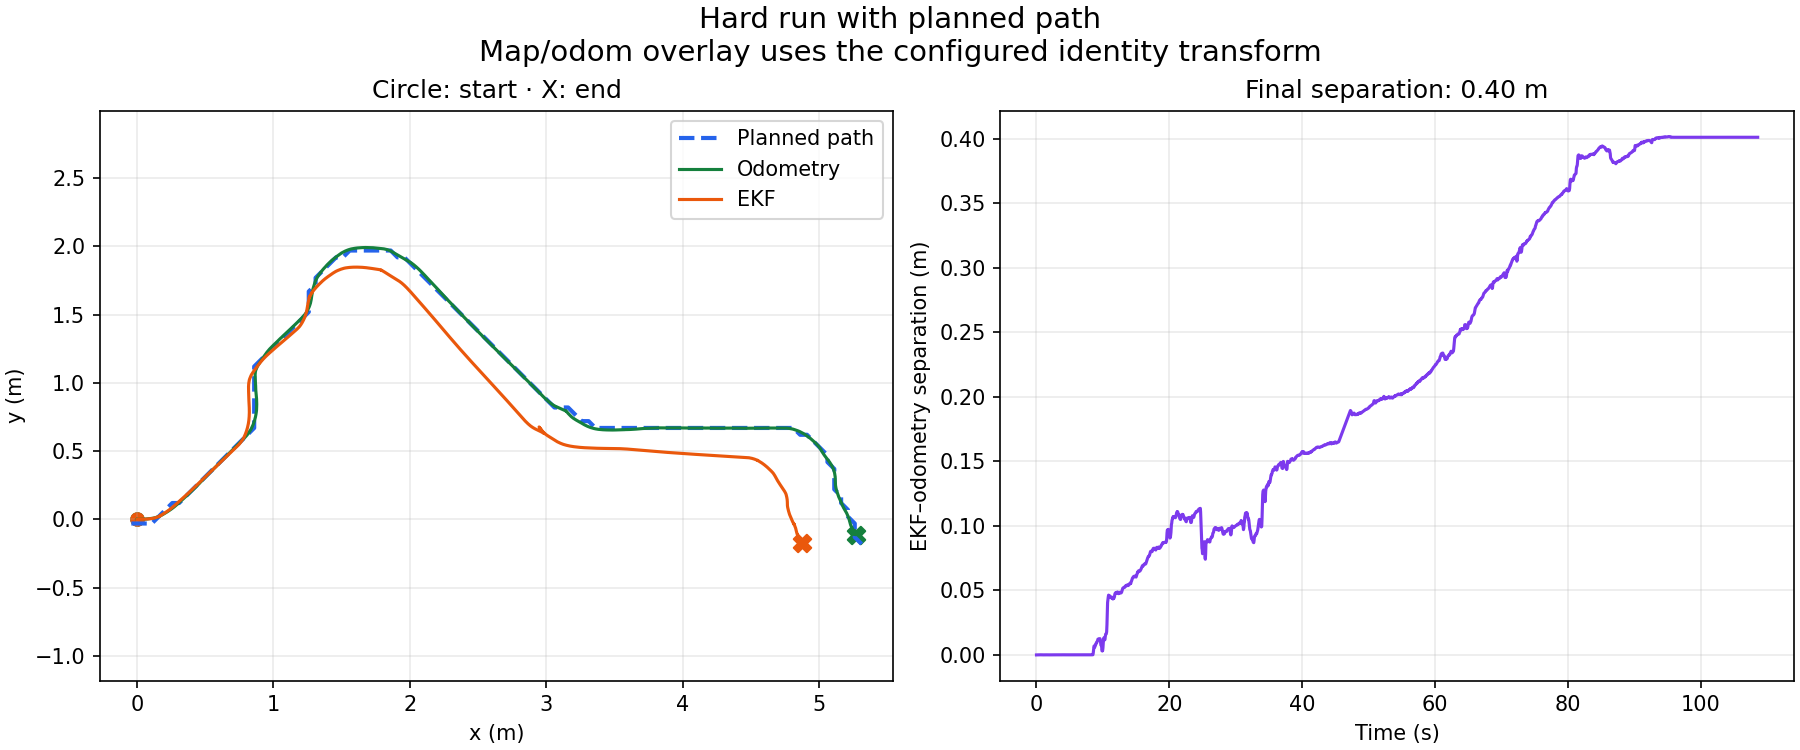

The data file committed next to this chart (first rows):
stamp_ns, imu_stamp_ns, odom_x, odom_y, odom_yaw, ekf_x, ekf_y, ekf_yaw, ekf_v, ekf_w, ekf_ax, ekf_ay, imu_ax, imu_ay, frame_id, segment, reset_reason
1795794694763928207, 1795794694777145207, -2.14514511753805e-06, 2.5116960387094878e-06, -2.4795590782279687e-05, -2.14514511753805e-06, 2.5116960387094878e-06, -2.4795590782279687e-05, 9.964662732107558e-07, 1.1477173393359409e-05, -0.02577, 1.1436616198274494e-11, -0.03221, -0.004059, odom, 0, initial
1795794694865002090, 1795794694894554809, -1.8563795265436056e-06, 2.173579332520603e-06, -2.1457734907025166e-05, 2.784899606329576e-05, 2.5109523162587495e-06, -2.337533542727671e-05, -0.0003678, 2.0487859763759422e-05, 0.01573, -7.536185506461374e-09, 0.03054, -0.01732, odom, 0, 
1795794695024937838, 1795794694955014587, -1.5263601653714431e-06, 1.7871610680231242e-06, -1.764303893657861e-05, -5.510178818543955e-05, 2.5128878397840554e-06, -2.0231655512810333e-05, 0.0001331, 1.787032322670044e-05, -0.02097, 2.379194103727929e-09, -0.03438, 0.01866, odom, 0, 
1795794695064868750, 1795794695044786567, -1.4644813290942693e-06, 1.714707764222112e-06, -1.6927792620192817e-05, -4.227338114832829e-05, 2.5126230065557986e-06, -1.9529907413341182e-05, -0.0001517, 1.7384059316131425e-05, -0.01137, -2.637226439224051e-09, -0.007863, -0.003983, odom, 0, 
1795794695115230068, 1795794695104766656, -1.3613498595077544e-06, 1.5939524473651545e-06, -1.573569911605145e-05, -4.599978884022869e-05, 2.5127041717096866e-06, -1.86040902281985e-05, -0.000106, 1.9898992333057263e-05, 0.01088, -2.108433522124815e-09, 0.01902, 0.01717, odom, 0, 
1795794695265035080, 1795794695285221096, -1.0313282245988376e-06, 1.2075361155439168e-06, -1.1921003909069679e-05, -0.0001162, 2.5140228156661955e-06, -1.547300284198674e-05, 0.0004408, 2.3198096571651175e-05, 0.01386, 1.0226782399369728e-08, 0.01497, -0.01273, odom, 0, 
1795794695304635746, 1795794695315226419, -9.694490472611506e-07, 1.1350831528034178e-06, -1.1205748458926806e-05, -0.0001036, 2.5138123252717588e-06, -1.4866335986924825e-05, 0.0001728, 9.516238571114419e-06, -0.01171, 1.6447858473122646e-09, -0.02106, -0.03026, odom, 0, 
1795794695355980781, 1795794695345233589, -8.663168955536094e-07, 1.0143284043806489e-06, -1.0013655779755183e-05, -8.958920378994804e-05, 2.513603077801574e-06, -1.413066302229313e-05, -9.790121339664889e-05, 2.195136894349349e-05, -0.007861, -2.149065655285527e-09, -0.006455, 0.02051, odom, 0, 
1795794695465092737, 1795794695465705428, -8.663168955536094e-07, 1.0143284043806489e-06, -1.0013655779755183e-05, -6.456941314190781e-05, 2.5132380964250564e-06, -1.2326744831733317e-05, -0.0003843, 4.843811483378067e-06, -0.02378, -1.8614596252458401e-09, -0.02962, 0.01448, odom, 0, 
1795794695516108816, 1795794695525654244, -8.663168955536094e-07, 1.0143284043806489e-06, -1.0013655779755183e-05, -7.207720879967354e-05, 2.5133381947965227e-06, -1.2197704278899916e-05, -0.0002495, -3.054004230603401e-07, 0.01825, 7.618556343796216e-11, 0.03363, 0.005699, odom, 0, 
1795794695565031544, 1795794695555661720, -8.663168955536094e-07, 1.0143284043806489e-06, -1.0013655779755183e-05, -9.379069750582793e-05, 2.513606236112694e-06, -1.2209435531328002e-05, 0.0001795, -1.3868369059269207e-07, 0.02012, -2.489057024427131e-11, 0.02081, 0.0003113, odom, 0, 
1795794695614562873, 1795794695615881655, -8.663168955536094e-07, 1.0143284043806489e-06, -1.0013655779755183e-05, -9.625425763895008e-05, 2.513635828559075e-06, -1.2148346416017812e-05, 0.0002313, 3.5485551392370835e-06, -0.001756, 8.207043344746691e-10, -0.009761, 0.02729, odom, 0, 
1795794695704365985, 1795794695705950637, -8.663168955536094e-07, 1.0143284043806489e-06, -1.0013655779755183e-05, -5.973642199450641e-05, 2.513190907515055e-06, -1.182542252030872e-05, -0.000215, 3.6951906418757262e-06, -0.03672, -7.943141219687262e-10, -0.04952, 0.01621, odom, 0, 
1795794695774378846, 1795794695738114747, 1.650123522267677e-07, -1.932127133841277e-07, 1.9072717365208246e-06, -2.583715739019894e-05, 2.5127750846185544e-06, -8.367820111653736e-06, -0.0006618, 0.0001243, -0.02344, -8.224199135916314e-08, -0.01859, 0.005298, odom, 0, 
1795794695824933963, 1795794695826052089, 1.650123522267677e-07, -1.932127133841277e-07, 1.9072713954601033e-06, -3.3115130612820036e-05, 2.5128315587493165e-06, -4.074797618906272e-06, -0.0004667, 2.795423914298815e-05, -0.01675, -1.3045796298397296e-08, -0.01431, 0.01103, odom, 0, 
1795794695865005326, 1795794695856290236, 1.650123522267677e-07, -1.932127133841277e-07, 1.907271054399382e-06, -4.078949582084846e-05, 2.512853322429897e-06, -3.389201051401587e-06, -0.0002567, 1.247065248743515e-06, -0.001651, -3.2006805917081953e-10, 0.003874, 0.01827, odom, 0, 
1795794695914102101, 1795794695916495409, 1.650123522267677e-07, -1.932127133841277e-07, 1.9072707133386606e-06, -5.2736244399490864e-05, 2.5128978829802855e-06, -3.30933453257847e-06, -1.5043510188125374e-05, 2.311250825319995e-06, 0.01846, -3.476932533801453e-11, 0.02582, -0.01052, odom, 0, 
1795794695965182880, 1795794695978037998, 1.650123522267677e-07, -1.932127133841277e-07, 1.9072703722779393e-06, -6.372597411157919e-05, 2.512935056735727e-06, -3.22499910939349e-06, 0.000203, 4.7640380367885046e-07, 0.0069, 9.672365208541244e-11, 0.002673, 0.01298, odom, 0, 
1795794696014269912, 1795794696009664569, 1.650123522267677e-07, -1.932127133841277e-07, 1.907270031217218e-06, -6.0636241895515005e-05, 2.5129254746171224e-06, -3.226286303011344e-06, 0.0001392, -8.883867910399404e-07, 0.005362, -1.2370008438514276e-10, 0.004802, -0.006836, odom, 0, 
1795794696066041967, 1795794696036524805, 1.650123522267677e-07, -1.932127133841277e-07, 1.9072696901564966e-06, -6.145216372392125e-05, 2.512928491939536e-06, -3.2426096433781464e-06, 0.0001574, 6.968843236415373e-07, 0.01685, 1.0971675298321087e-10, 0.02105, 0.009172, odom, 0, 
1795794696104884549, 1795794696090023320, 1.650123522267677e-07, -1.932127133841277e-07, 1.9072693490957753e-06, -6.154833421814395e-05, 2.5129286622551578e-06, -3.2384625686555795e-06, 0.0001536, -7.893349854108851e-07, -0.003926, -1.2123615472946158e-10, -0.01153, -0.008469, odom, 0, 
1795794696174466167, 1795794696126642034, 1.650123522267677e-07, -1.932127133841277e-07, 1.907268894348147e-06, -5.360236420804324e-05, 2.5129031001777184e-06, -3.2325226836901487e-06, 4.8833734411844135e-05, 1.8828092102448503e-06, 0.01159, 9.194460492127103e-11, 0.01727, 0.01863, odom, 0, 
1795794696224951148, 1795794696186753523, 1.650123522267677e-07, -1.932127133841277e-07, 1.9072685532874257e-06, -6.290172513730936e-05, 2.5129331570094313e-06, -3.1628214513753622e-06, 0.0002169, 5.913284560160808e-07, 0.02339, 1.2826109918956172e-10, 0.02771, 0.002429, odom, 0, 
1795794696264994514, 1795794696276891897, 1.650123522267677e-07, -1.932127133841277e-07, 1.9072682122267044e-06, -6.381024987771164e-05, 2.5129361068679377e-06, -3.152793083544062e-06, 0.0002297, -2.6237991623234485e-07, -0.001679, -6.027367735604101e-11, -0.01085, -0.00265, odom, 0, 
1795794696315058214, 1795794696306984702, 1.650123522267677e-07, -1.932127133841277e-07, 1.907267871165983e-06, -5.388638173804831e-05, 2.5129044459560415e-06, -3.2720089715478065e-06, 3.259319953003077e-05, -6.255977730187809e-06, -0.003362, -2.0390233041544022e-10, -0.003977, -0.03678, odom, 0, 
1795794696365155086, 1795794696366071276, 1.650123522267677e-07, -1.932127133841277e-07, 1.9072675301052617e-06, -5.006227329979812e-05, 2.5128921309239475e-06, -3.4945286582659448e-06, -4.4344306778110735e-05, -1.2528895354641683e-06, -0.0054, 5.555851791970773e-11, -0.006146, 0.01775, odom, 0, 
1795794696414925740, 1795794696427178932, 1.650123522267677e-07, -1.932127133841277e-07, 1.9072671890445404e-06, -5.123811010959292e-05, 2.5128960681581104e-06, -3.5209530811774396e-06, -2.047105010074163e-05, 7.210528009937281e-07, 0.01106, -1.4760708014422693e-11, 0.01708, -0.03255, odom, 0, 
1795794696465006713, 1795794696457755756, 1.650123522267677e-07, -1.932127133841277e-07, 1.907266847983819e-06, -5.945927504597441e-05, 2.512924834092047e-06, -3.489050913843738e-06, 0.0001439, 4.910200097148024e-07, 0.01134, 7.067877745026972e-11, 0.01145, -0.01987, odom, 0, 
1795794696524449516, 1795794696517400280, 1.650123522267677e-07, -1.932127133841277e-07, 1.9072663932361906e-06, -6.111313833763858e-05, 2.5129306545583316e-06, -3.451720689688422e-06, 0.0001778, 8.819234132090785e-07, 0.002255, 1.5682289796955286e-10, -0.001069, 0.007121, odom, 0, 
1795794696574521244, 1795794696577640696, 1.650123522267677e-07, -1.932127133841277e-07, 1.9072660521754693e-06, -5.546916862345886e-05, 2.512910822978192e-06, -3.5268698792255574e-06, 6.317440871547438e-05, -5.398095827073477e-06, -0.001485, -3.410215120648365e-10, -0.002853, -0.04328, odom, 0, 
1795794696624959216, 1795794696607514890, 1.650123522267677e-07, -1.932127133841277e-07, 1.907265711114748e-06, -4.9538806892136e-05, 2.5128901268683334e-06, -3.722543371762018e-06, -5.323116655840281e-05, -1.2812409334341576e-06, -0.01432, 6.820194952907713e-11, -0.01902, 0.003572, odom, 0, 
1795794696665890170, 1795794696667579436, 1.650123522267677e-07, -1.932127133841277e-07, 1.9072653700540268e-06, -4.9578580919994324e-05, 2.5128900104347393e-06, -3.7711144106524087e-06, -5.811640998170395e-05, -1.038562704126057e-06, 0.02086, 6.035753590469703e-11, 0.03373, 0.01784, odom, 0, 
1795794696714887487, 1795794696729766505, 1.650123522267677e-07, -1.932127133841277e-07, 1.9072650289933055e-06, -5.708020513465265e-05, 2.5129184872927193e-06, -3.7969045629534637e-06, 9.637736549297055e-05, 4.0349860469676385e-07, -0.02231, 3.8888132500763655e-11, -0.03811, -0.01603, odom, 0, 
1795794696761129394, 1795794696757810875, 1.650123522267677e-07, -1.932127133841277e-07, 1.9072646879325842e-06, -4.2582125385084646e-05, 2.5128635556197886e-06, -3.7654791560052397e-06, -0.0002157, 1.1521264602248133e-06, -0.0126, -2.4850746401487605e-10, -0.009041, 0.0148, odom, 0, 
1795794696808953947, 1795794696817859010, 2.6196332783001708e-06, -3.0671108106616884e-06, 3.0279075726978622e-05, -4.5793643665470086e-05, 2.5128572314671256e-06, 3.808462426587226e-06, -9.77844841871723e-05, 0.0004337, 0.0101, -4.240574871684371e-08, 0.01841, 0.007687, odom, 0, 
1795794696860083380, 1795794696847913043, 2.6196332783001708e-06, -3.0671108106616884e-06, 3.027908118394975e-05, -5.341448378145326e-05, 2.5128383198802405e-06, 2.018544935769804e-05, 4.0456815350728686e-05, 0.0001179, -0.006154, 4.771588807737215e-09, -0.0121, -0.02434, odom, 0, 
1795794696907891318, 1795794696908055189, 2.8877900604129536e-06, -3.3810617878771154e-06, 3.3378524993808e-05, -4.707152290463411e-05, 2.5129383484038864e-06, 2.5160319376388095e-05, -8.06651353703784e-05, 8.050550995557899e-05, -0.01158, -6.493987858628125e-09, -0.01357, 0.03888, odom, 0, 
1795794696970358222, 1795794696970102257, 3.0115550089249155e-06, -3.5259620290162275e-06, 3.480901782651053e-05, -4.2190177009053256e-05, 2.51304833613748e-06, 2.930927044552879e-05, -0.0001661, 3.9554290621950145e-05, -0.001285, -6.569627522039612e-09, 0.002482, -0.01845, odom, 0, 
1795794697020989156, 1795794697027242845, 3.094065050390782e-06, -3.62256196240196e-06, 3.576270805040434e-05, -4.4485091778528427e-05, 2.5129620803296428e-06, 3.094015777686683e-05, -0.0001112, 2.031516155762965e-05, -0.01424, -2.2591719486900912e-09, -0.01898, 0.03417, odom, 0, 
1795794697069007478, 1795794697058359894, 3.279713155279751e-06, -3.839911641989602e-06, 3.790847314184027e-05, -4.5151036030971374e-05, 2.5129474433246054e-06, 3.22470520995188e-05, -9.530681697717772e-05, 3.868064571631927e-05, 0.01654, -3.6865292218442942e-09, 0.02781, -0.003578, odom, 0, 
1795794697118961131, 1795794697118433567, 3.403478785912739e-06, -3.984811428381363e-06, 3.933897825124825e-05, -5.1484872645858484e-05, 2.5127352364379622e-06, 3.404588450358934e-05, 3.5097466463308836e-05, 3.135863887720892e-05, -0.02564, 1.1006087763278528e-09, -0.04108, 0.0004942, odom, 0, 
1795794697161053047, 1795794697148796598, 3.4859892821259564e-06, -4.08141113439342e-06, 4.0292651967383204e-05, -4.036193408626678e-05, 2.513110049793832e-06, 3.526136264728272e-05, -0.00022, 2.489430648491468e-05, -0.007933, -5.475870015238151e-09, -0.001454, -0.004466, odom, 0, 
1795794697209327706, 1795794697210078569, 3.6303831620898563e-06, -4.250460278854007e-06, 4.196157223543827e-05, -4.5964269922285995e-05, 2.512911580020718e-06, 3.662349263339541e-05, -0.0001032, 3.4182606594722456e-05, 0.007283, -3.5284198138486442e-09, 0.01285, -0.01321, odom, 0, 
1795794697279894768, 1795794697269400052, 3.795404836637317e-06, -4.443658781383419e-06, 4.3868906447693185e-05, -5.77647091243583e-05, 2.5124802733820237e-06, 3.891253650588456e-05, 6.968197002734717e-05, 2.8951070960468148e-05, -0.0005983, 2.0173676589269424e-09, -0.003482, 9.5367431640625e-06, odom, 0, 
1795794697320636701, 1795794697329520644, 3.877915787597885e-06, -4.540258032648126e-06, 4.4822580801700095e-05, -5.774373382108752e-05, 2.5124867006134824e-06, 4.0003205091638405e-05, 5.4103995553537646e-05, 2.3791995123975372e-05, 0.01179, 1.2872419983973529e-09, 0.01632, -0.02169, odom, 0, 
1795794697369852997, 1795794697359336101, 4.001682555099251e-06, -4.685156909545185e-06, 4.625308506491511e-05, -6.16744437650924e-05, 2.512331622035143e-06, 4.1230007268518154e-05, 0.0001386, 2.6929131879615802e-05, 0.003095, 3.7329391004719875e-09, -8.410215377807617e-05, -0.01807, odom, 0, 
1795794697420787576, 1795794697419445621, 4.084193733433494e-06, -4.781756160809891e-06, 4.7206758937285055e-05, -5.8159136379588195e-05, 2.512477674780339e-06, 4.249711304120942e-05, 7.213530149328834e-05, 2.1254343563998543e-05, 0.0009376, 1.5331884810309675e-09, 0.0001489, 0.00358, odom, 0, 
1795794697470044478, 1795794697482013566, 4.290472134016454e-06, -5.023253379476955e-06, 4.959093798883173e-05, -5.8250171689666945e-05, 2.5124774690623293e-06, 4.3903145325121616e-05, 7.750588629666658e-05, 4.105804761323685e-05, 0.01215, 3.182240369874658e-09, 0.01625, -0.001932, odom, 0, 
1795794697520052282, 1795794697509471280, 4.4142393562651705e-06, -5.168151346879313e-06, 5.10214465314546e-05, -5.875218410308198e-05, 2.5124541780204737e-06, 4.5784256040340914e-05, 8.989387965576269e-05, 3.163158164847565e-05, -0.0125, 2.8434855940295017e-09, -0.02152, -0.0055, odom, 0, 
1795794697560170376, 1795794697569480333, 4.496750989346765e-06, -5.264750143396668e-06, 5.1975123811385694e-05, -5.517745654505316e-05, 2.51262266400635e-06, 4.6968365890186084e-05, -4.779940609282143e-06, 2.6204571888144464e-05, 0.0204, -1.2525629731699496e-10, 0.03244, 0.00487, odom, 0, 
1795794697609936410, 1795794697599485632, 4.620518666342832e-06, -5.409648110799026e-06, 5.3405645287785595e-05, -6.799759038154285e-05, 2.512026100116838e-06, 4.8305926331615844e-05, 0.0002646, 2.8113893833276857e-05, 0.01844, 7.440053034943396e-09, 0.01772, -0.01862, odom, 0, 
1795794697660202460, 1795794697659518309, 4.682402504840866e-06, -5.4820970945002045e-06, 5.412091120549896e-05, -6.709292052162865e-05, 2.512073136832614e-06, 4.9639148098791765e-05, 0.0002507, 2.371238611294421e-05, 0.0004196, 5.944557213403106e-09, -0.006171, 0.03014, odom, 0, 
1795794697719281652, 1795794697721988083, 4.868054929829668e-06, -5.699443136109039e-06, 5.626668425195896e-05, -6.191861047589335e-05, 2.5123375077048206e-06, 5.117557177940662e-05, 0.0001775, 3.0259805683041702e-05, 0.02292, 5.3709890502731065e-09, 0.03116, -0.01337, odom, 0, 
1795794697770142268, 1795794697779709429, 4.991823061573086e-06, -5.844340194016695e-06, 5.769719683414111e-05, -6.424817409247317e-05, 2.5122190660567374e-06, 5.2708926238676995e-05, 0.0002223, 2.9963676949911092e-05, -0.01219, 6.660577362650864e-09, -0.02504, 0.01177, odom, 0, 
1795794697819966609, 1795794697809741862, 5.074335149402032e-06, -5.940938081039349e-06, 5.865084513899625e-05, -5.185245499255102e-05, 2.5128743609279338e-06, 5.409229319423766e-05, -2.5566796328008884e-05, 2.4038032511978206e-05, 0.007511, -6.145754813598026e-10, 0.01472, 0.01336, odom, 0, 
1795794697870056859, 1795794697839978025, 5.259988029138185e-06, -6.158283667900832e-06, 6.079661564747904e-05, -6.243382387301837e-05, 2.512310581521823e-06, 5.5539505247221093e-05, 0.0001885, 3.726983686881899e-05, 0.0312, 7.024121041559791e-09, 0.03987, 0.007523, odom, 0, 
1795794697919999869, 1795794697929339880, 5.383757070376305e-06, -6.303180271061137e-06, 6.222714315059706e-05, -6.943870746689023e-05, 2.5119248235689224e-06, 5.728520466847359e-05, 0.0003313, 3.095119102485966e-05, -0.00463, 1.0253746898179065e-08, -0.01774, 0.00188, odom, 0, 
1795794697960057475, 1795794697962360605, 5.44564181836904e-06, -6.375628345267614e-06, 6.294242232867623e-05, -5.8534272846088603e-05, 2.51255145494032e-06, 5.84335702814953e-05, 5.620838864345035e-05, 2.5102465167533508e-05, 0.0003346, 1.4109691180453984e-09, 0.002152, 0.01606, odom, 0, 
1795794698010023035, 1795794698020109310, 5.56941085960716e-06, -6.520524948427919e-06, 6.437294378120188e-05, -5.80533542953726e-05, 2.5125815594610485e-06, 5.972633874414065e-05, 5.1358806149148106e-05, 2.7293188459211427e-05, 0.008232, 1.4017455752688059e-09, 0.01112, -0.005071, odom, 0, 
1795794698060224264, 1795794698050050608, 5.693180355592631e-06, -6.665421096840873e-06, 6.580345563434645e-05, -5.929352171006717e-05, 2.5125078139825366e-06, 6.1116835958606e-05, 7.896322094988245e-05, 2.841344639487342e-05, -0.004025, 2.2436172456260307e-09, -0.008511, 0.01138, odom, 0, 
... 2,067 more rows
